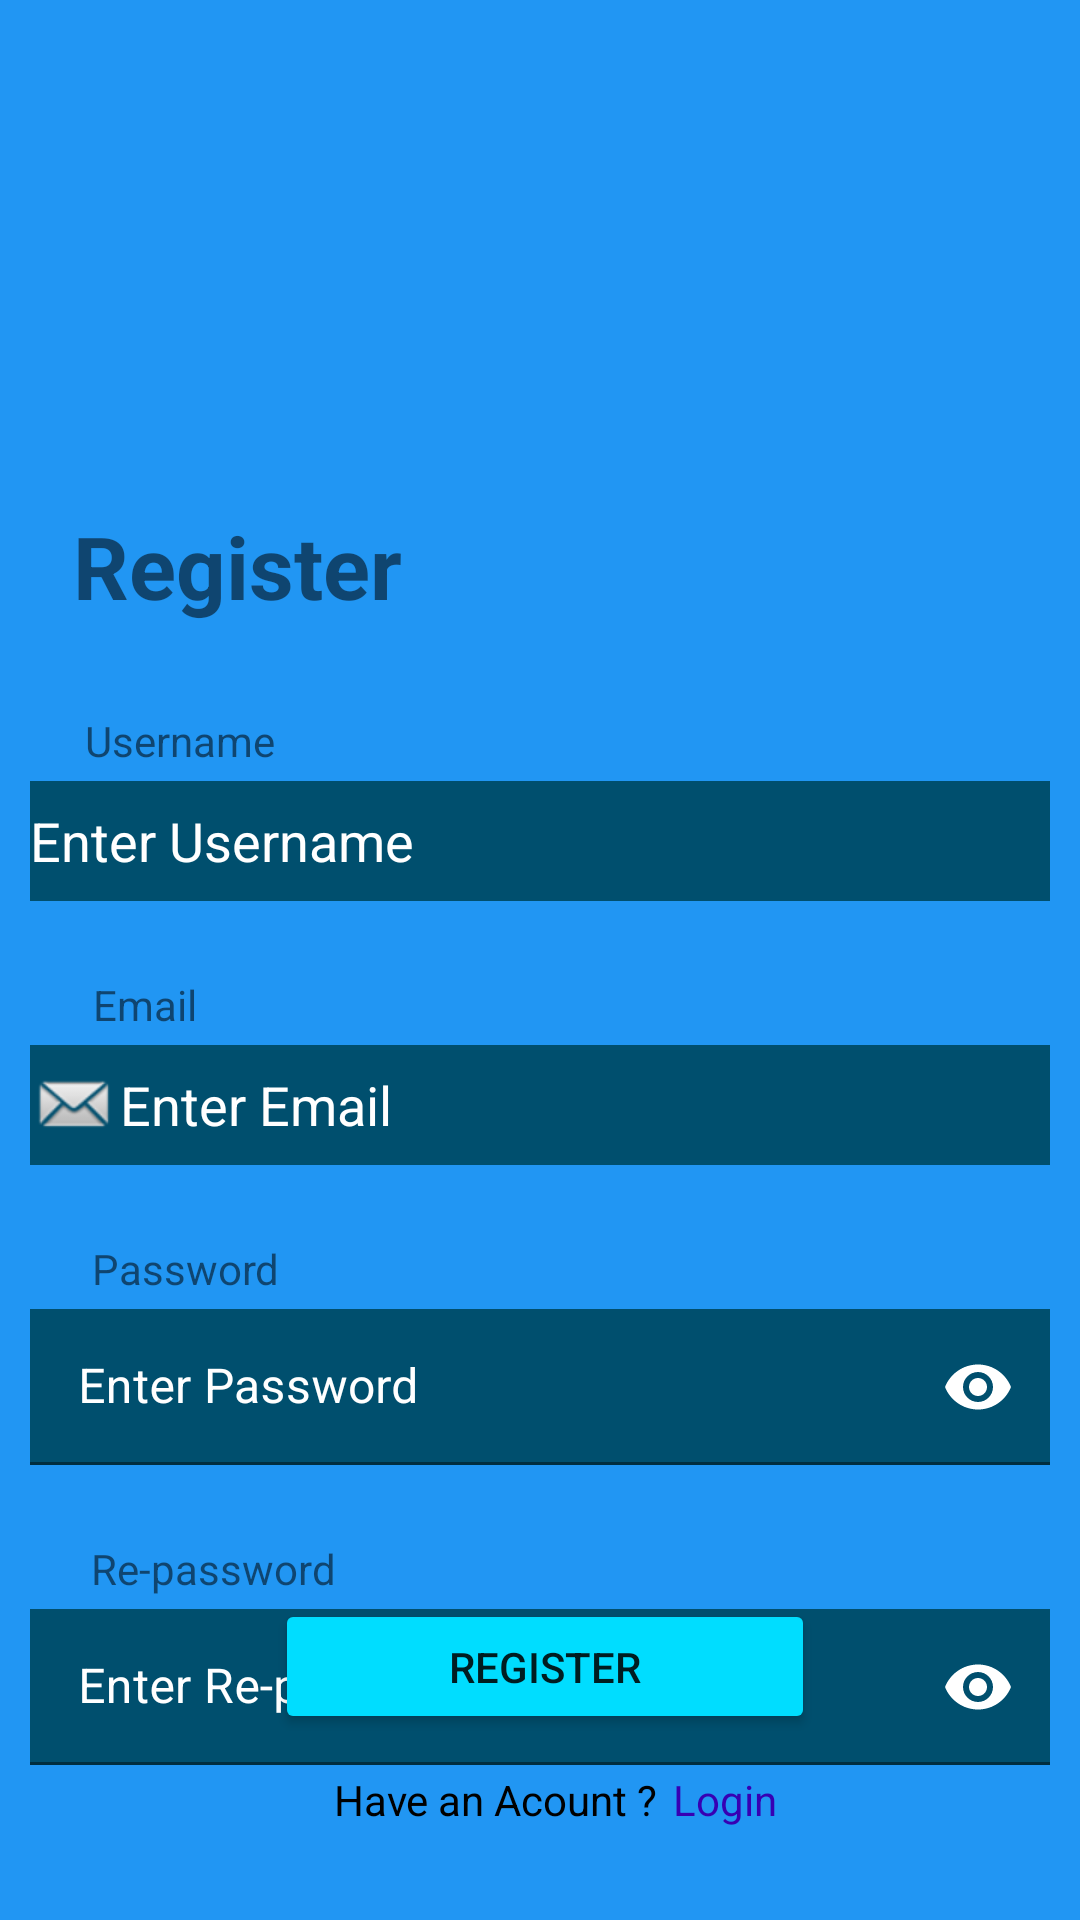

Produce the Android XML layout that renders to this screen, including the resource entries it uses.
<!-- AndroidManifest.xml: application theme Theme.PrayerTime -->
<!-- res/layout/activity_register.xml -->
<?xml version="1.0" encoding="utf-8"?>
<androidx.constraintlayout.widget.ConstraintLayout xmlns:android="http://schemas.android.com/apk/res/android"
    xmlns:app="http://schemas.android.com/apk/res-auto"
    xmlns:tools="http://schemas.android.com/tools"
    android:layout_width="match_parent"
    android:layout_height="match_parent"
    android:background="#2196F3"
    tools:context=".Register">

    <ImageView
        android:id="@+id/imageView2"
        android:layout_width="125dp"
        android:layout_height="125dp"
        app:layout_constraintBottom_toBottomOf="parent"
        app:layout_constraintEnd_toEndOf="parent"
        app:layout_constraintStart_toStartOf="parent"
        app:layout_constraintTop_toTopOf="parent"
        app:layout_constraintVertical_bias="0.026"
        app:srcCompat="@drawable/register" />

    <TextView
        android:id="@+id/tvResgister"
        android:layout_width="131dp"
        android:layout_height="47dp"
        android:text="@string/register"
        android:textSize="14pt"
        android:textStyle="bold"
        app:layout_constraintBottom_toBottomOf="parent"
        app:layout_constraintEnd_toEndOf="parent"
        app:layout_constraintHorizontal_bias="0.106"
        app:layout_constraintStart_toStartOf="parent"
        app:layout_constraintTop_toBottomOf="@+id/imageView2"
        app:layout_constraintVertical_bias="0.068" />

    <EditText
        android:id="@+id/etrnama"
        android:layout_width="340dp"
        android:layout_height="40dp"
        android:layout_marginTop="44dp"
        android:background="#004F6E"
        android:drawableLeft="@drawable/people"
        android:hint="Enter Username"
        android:inputType="textPersonName"
        android:textColor="@color/white"
        android:textColorHint="@color/white"
        app:layout_constraintEnd_toEndOf="parent"
        app:layout_constraintHorizontal_bias="0.507"
        app:layout_constraintStart_toStartOf="parent"
        app:layout_constraintTop_toBottomOf="@+id/tvResgister" />

    <EditText
        android:id="@+id/etemail"
        android:layout_width="340dp"
        android:layout_height="40dp"
        android:layout_marginTop="48dp"
        android:background="#004F6E"
        android:drawableLeft="@android:drawable/sym_action_email"
        android:hint="Enter Email"
        android:inputType="textEmailAddress"
        android:textColor="@color/white"
        android:textColorHint="@color/white"
        app:layout_constraintEnd_toEndOf="parent"
        app:layout_constraintStart_toStartOf="parent"
        app:layout_constraintTop_toBottomOf="@+id/etrnama" />

    <com.google.android.material.textfield.TextInputLayout
        android:id="@+id/textInputLayout"
        android:layout_width="340dp"
        android:layout_height="52dp"
        android:layout_marginTop="48dp"
        android:hint="Enter Password"
        android:textColorHint="@color/white"
        app:layout_constraintEnd_toEndOf="parent"
        app:layout_constraintHorizontal_bias="0.507"
        app:layout_constraintStart_toStartOf="parent"
        app:layout_constraintTop_toBottomOf="@+id/etemail"
        app:passwordToggleEnabled="true"
        app:passwordToggleTint="@color/white">

        <com.google.android.material.textfield.TextInputEditText
            android:id="@+id/etrpass"
            android:layout_width="match_parent"
            android:layout_height="match_parent"
            android:background="#004F6E"
            android:inputType="textPassword"
            android:textColor="@color/white" />

    </com.google.android.material.textfield.TextInputLayout>

    <com.google.android.material.textfield.TextInputLayout
        android:id="@+id/textInputLayout2"
        android:layout_width="340dp"
        android:layout_height="52dp"
        android:layout_marginTop="48dp"
        android:hint="Enter Re-password"
        android:textColorHint="@color/white"
        app:layout_constraintEnd_toEndOf="parent"
        app:layout_constraintHorizontal_bias="0.507"
        app:layout_constraintStart_toStartOf="parent"
        app:layout_constraintTop_toBottomOf="@+id/textInputLayout"
        app:passwordToggleEnabled="true"
        app:passwordToggleTint="@color/white">

        <com.google.android.material.textfield.TextInputEditText
            android:id="@+id/etrepass"
            android:layout_width="match_parent"
            android:layout_height="match_parent"
            android:background="#004F6E"
            android:inputType="textPassword"
            android:textColor="@color/white" />
    </com.google.android.material.textfield.TextInputLayout>

    <Button
        android:id="@+id/btnregister"
        android:layout_width="180dp"
        android:layout_height="45dp"
        android:text="@string/btnregister"
        app:backgroundTint="@android:color/holo_blue_bright"
        app:layout_constraintBottom_toBottomOf="parent"
        app:layout_constraintEnd_toEndOf="parent"
        app:layout_constraintHorizontal_bias="0.51"
        app:layout_constraintStart_toStartOf="parent"
        app:layout_constraintTop_toTopOf="parent"
        app:layout_constraintVertical_bias="0.896" />

    <TextView
        android:id="@+id/tvrnama"
        android:layout_width="wrap_content"
        android:layout_height="wrap_content"
        android:layout_marginBottom="4dp"
        android:text="@string/username"
        app:layout_constraintBottom_toTopOf="@+id/etrnama"
        app:layout_constraintEnd_toEndOf="parent"
        app:layout_constraintHorizontal_bias="0.096"
        app:layout_constraintStart_toStartOf="parent" />

    <TextView
        android:id="@+id/tvemail"
        android:layout_width="wrap_content"
        android:layout_height="wrap_content"
        android:layout_marginBottom="4dp"
        android:text="Email"
        app:layout_constraintBottom_toTopOf="@+id/etemail"
        app:layout_constraintEnd_toEndOf="parent"
        app:layout_constraintHorizontal_bias="0.095"
        app:layout_constraintStart_toStartOf="parent" />

    <TextView
        android:id="@+id/tvrpass"
        android:layout_width="wrap_content"
        android:layout_height="wrap_content"
        android:layout_marginBottom="4dp"
        android:text="@string/Pass"
        app:layout_constraintBottom_toTopOf="@+id/textInputLayout"
        app:layout_constraintEnd_toEndOf="parent"
        app:layout_constraintHorizontal_bias="0.103"
        app:layout_constraintStart_toStartOf="parent" />

    <TextView
        android:id="@+id/tvrepass"
        android:layout_width="wrap_content"
        android:layout_height="wrap_content"
        android:layout_marginBottom="4dp"
        android:text="@string/repass"
        app:layout_constraintBottom_toTopOf="@+id/textInputLayout2"
        app:layout_constraintEnd_toEndOf="parent"
        app:layout_constraintHorizontal_bias="0.109"
        app:layout_constraintStart_toStartOf="parent" />

    <TextView
        android:id="@+id/textView2"
        android:layout_width="wrap_content"
        android:layout_height="wrap_content"
        android:text="Have an Acount ?"
        android:textColor="@color/black"
        app:layout_constraintBottom_toBottomOf="parent"
        app:layout_constraintEnd_toEndOf="parent"
        app:layout_constraintHorizontal_bias="0.442"
        app:layout_constraintStart_toStartOf="parent"
        app:layout_constraintTop_toBottomOf="@+id/btnregister"
        app:layout_constraintVertical_bias="0.288" />

    <TextView
        android:id="@+id/tologin"
        android:layout_width="wrap_content"
        android:layout_height="wrap_content"
        android:text="Login"
        android:textColor="@color/purple_700"
        app:layout_constraintBottom_toBottomOf="parent"
        app:layout_constraintEnd_toEndOf="parent"
        app:layout_constraintHorizontal_bias="0.047"
        app:layout_constraintStart_toEndOf="@+id/textView2"
        app:layout_constraintTop_toBottomOf="@+id/btnregister"
        app:layout_constraintVertical_bias="0.288" />

</androidx.constraintlayout.widget.ConstraintLayout>
<!-- resources referenced by this layout -->
<resources>
  <string name="Pass">Password</string>
  <string name="btnregister">REGISTER</string>
  <string name="register">Register</string>
  <string name="repass">Re-password</string>
  <string name="username">Username</string>
  <style name="Theme.PrayerTime" parent="Theme.MaterialComponents.DayNight.DarkActionBar">
          
          <item name="colorPrimary">@color/purple_500</item>
          <item name="colorPrimaryVariant">@color/purple_700</item>
          <item name="colorOnPrimary">@color/white</item>
          
          <item name="colorSecondary">@color/teal_200</item>
          <item name="colorSecondaryVariant">@color/teal_700</item>
          <item name="colorOnSecondary">@color/black</item>
          
          <item name="android:statusBarColor" tools:targetApi="l">?attr/colorPrimaryVariant</item>
          
      </style>
  <!-- not gathered from this repository: default colours our renderer supplied (Android Studio template values) -->
  <color name="purple_500">#FF6200EE</color>
  <color name="purple_700">#FF3700B3</color>
  <color name="teal_200">#FF03DAC5</color>
  <color name="teal_700">#FF018786</color>
  <color name="black">#FF000000</color>
  <color name="white">#FFFFFFFF</color>
</resources>
